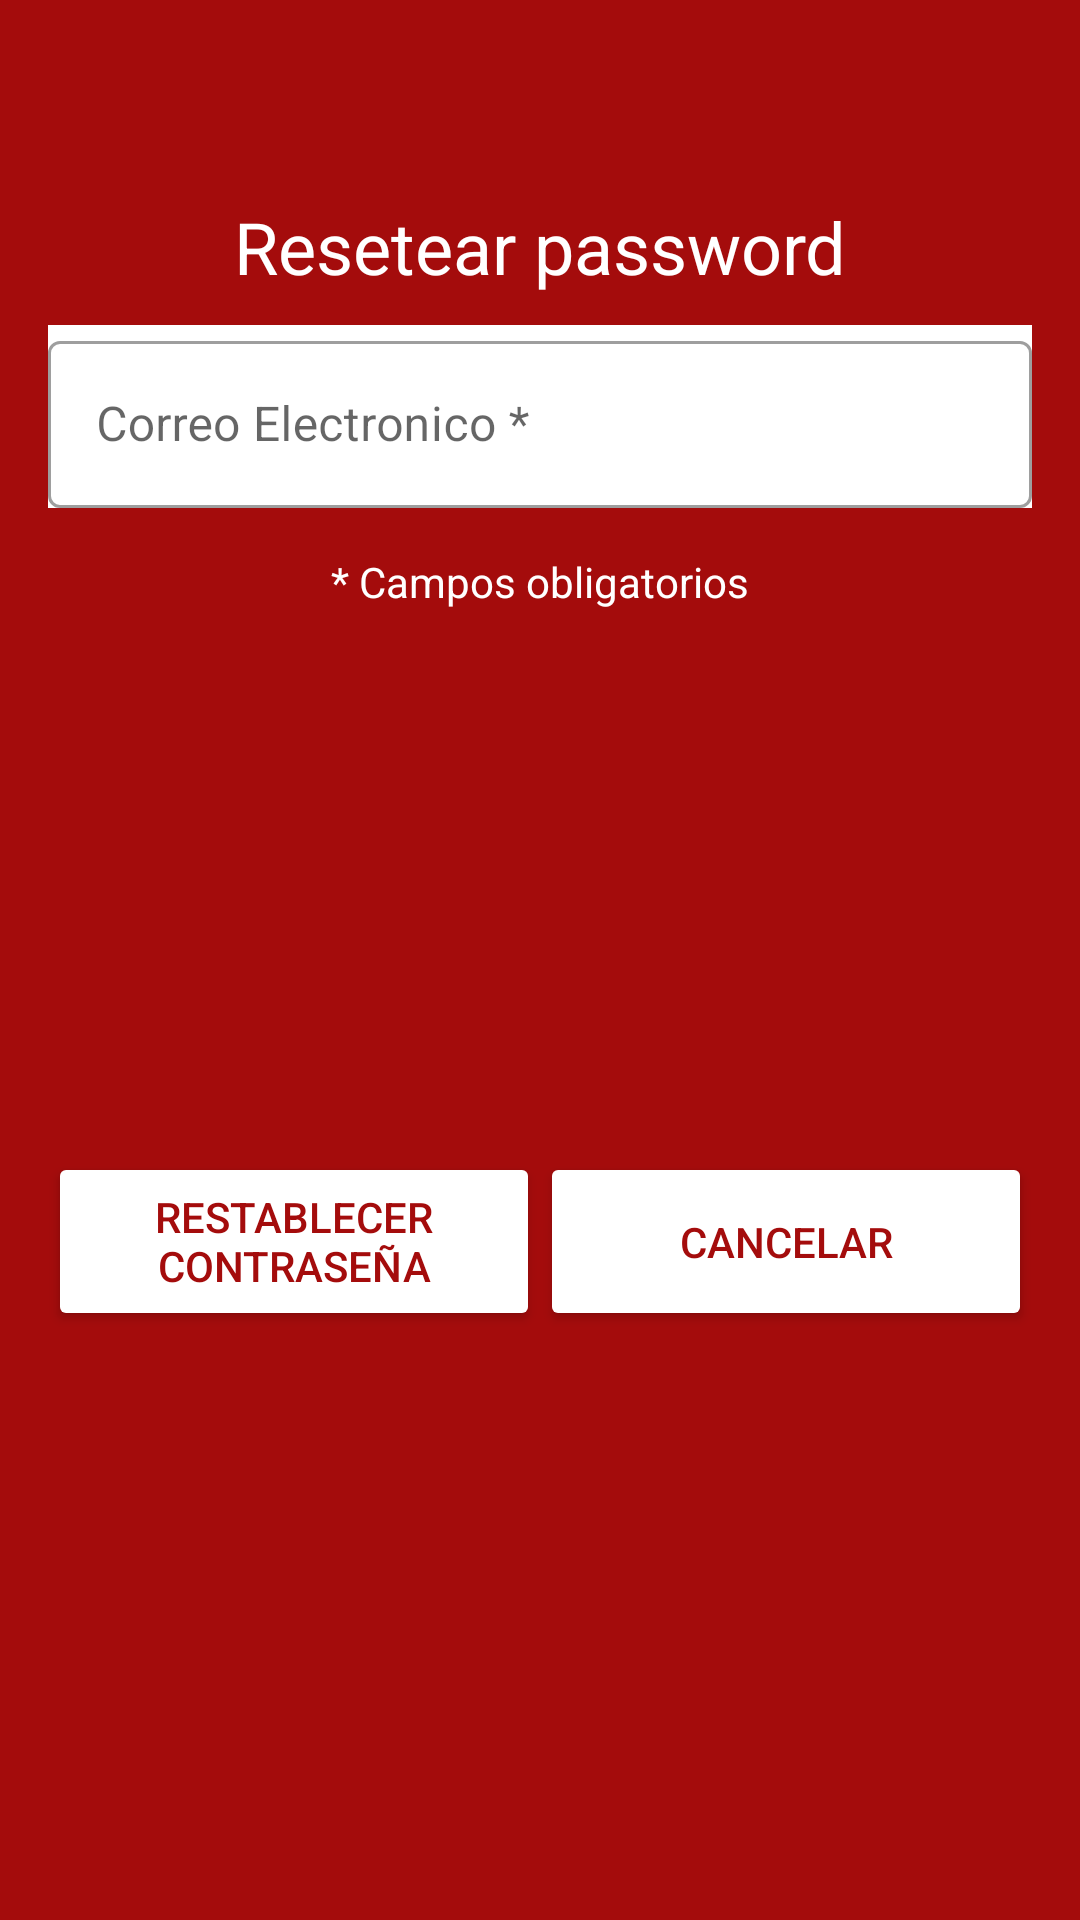

The Android layout XML behind this screen, and the referenced resources:
<!-- AndroidManifest.xml: application theme AppTheme -->
<!-- res/layout/reset_password.xml -->
<?xml version="1.0" encoding="utf-8"?>
<androidx.constraintlayout.widget.ConstraintLayout xmlns:android="http://schemas.android.com/apk/res/android"
    xmlns:app="http://schemas.android.com/apk/res-auto"
    xmlns:tools="http://schemas.android.com/tools"
    android:layout_width="match_parent"
    android:layout_height="match_parent"
    android:background="@color/primaryColor"
    android:padding="16dp"
    tools:context=".diseño.ResetPassword">

    <TextView
        android:id="@+id/tvRPas"
        android:layout_width="wrap_content"
        android:layout_height="wrap_content"
        android:text="@string/tv_r_pas"
        android:textColor="@color/secondaryColor"
        android:textSize="24sp"
        app:layout_constraintBottom_toBottomOf="parent"
        app:layout_constraintEnd_toEndOf="parent"
        app:layout_constraintStart_toStartOf="parent"
        app:layout_constraintTop_toTopOf="parent"
        app:layout_constraintVertical_bias="0.087">

    </TextView>

    <com.google.android.material.textfield.TextInputLayout
        android:id="@+id/tilMail"
        style="@style/Widget.MaterialComponents.TextInputLayout.OutlinedBox"
        android:layout_width="match_parent"
        android:layout_height="wrap_content"
        android:layout_marginTop="10dp"
        android:background="@color/secondaryColor"
        app:layout_constraintEnd_toEndOf="parent"
        app:layout_constraintStart_toStartOf="parent"
        app:layout_constraintTop_toBottomOf="@+id/tvRPas">

        <com.google.android.material.textfield.TextInputEditText
            android:id="@+id/etMail"
            android:layout_width="match_parent"
            android:layout_height="wrap_content"
            android:inputType="textEmailAddress"
            android:hint="@string/et_cor_elec" />

    </com.google.android.material.textfield.TextInputLayout>

    

    <TextView
        android:id="@+id/COblg"
        android:layout_width="wrap_content"
        android:layout_height="wrap_content"
        android:text="@string/C_Oblg"
        android:textColor="@color/secondaryColor"
        app:layout_constraintEnd_toEndOf="parent"
        app:layout_constraintStart_toStartOf="parent"
        android:layout_marginTop="15dp"
        app:layout_constraintTop_toBottomOf="@+id/tilMail">

    </TextView>

    <LinearLayout
        android:id="@+id/ll1A2"
        android:layout_width="match_parent"
        android:layout_height="wrap_content"
        android:layout_below="@id/tilMail"
        android:orientation="horizontal"
        app:layout_constraintBottom_toBottomOf="parent"
        app:layout_constraintEnd_toEndOf="parent"
        app:layout_constraintStart_toStartOf="parent"
        app:layout_constraintTop_toBottomOf="@+id/COblg">

        <Button
            android:id="@+id/btnReset"
            android:layout_width="match_parent"
            android:layout_height="match_parent"
            android:layout_weight="1"
            android:backgroundTint="@color/primaryTextColor"
            android:textColor="@color/primaryColor"
            android:text="@string/btn_reset" />

        <Button
            android:id="@+id/btnCancelar"
            android:layout_width="match_parent"
            android:layout_height="match_parent"
            android:layout_weight="1"
            android:backgroundTint="@color/primaryTextColor"
            android:textColor="@color/primaryColor"
            android:onClick="cancelar"
            android:text="@string/btn_cancelar_a2" />

    </LinearLayout>

</androidx.constraintlayout.widget.ConstraintLayout>
<!-- resources referenced by this layout -->
<resources>
  <color name="primaryColor">#a40c0c</color>
  <color name="primaryTextColor">#ffffff</color>
  <color name="secondaryColor">#ffffff</color>
  <string name="C_Oblg">* Campos obligatorios</string>
  <string name="btn_cancelar_a2">Cancelar</string>
  <string name="btn_reset">Restablecer contraseña</string>
  <string name="et_cor_elec">Correo Electronico *</string>
  <string name="et_mail">Introduce tu mail</string>
  <string name="tv_r_pas">Resetear password</string>
  <style name="AppTheme" parent="Theme.MaterialComponents.DayNight">
          
          <item name="colorPrimary">@color/primaryColor</item>
          <item name="colorPrimaryDark">@color/primaryLightColor</item>
          <item name="colorAccent">@color/primaryTextColor</item>
      </style>
  <color name="primaryLightColor">#a40c0c</color>
</resources>
